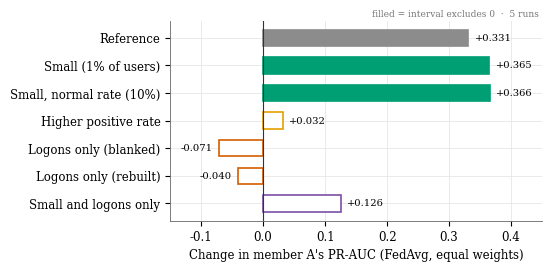

The matplotlib source for this figure:
# Fig. 9 of the paper: controlled test (member A, FedAvg with equal weights, 5 runs).
# Values typed from Table A.16 of the paper (mean change; filled = interval excludes 0).
import matplotlib; matplotlib.use('Agg'); import matplotlib.pyplot as plt, numpy as np
plt.rcParams.update({'font.family':'serif','font.serif':['DejaVu Serif'],'font.size':8.5,'axes.edgecolor':'#666666','axes.linewidth':0.6,
 'axes.grid':True,'grid.color':'#E6E6E6','grid.linewidth':0.6,'axes.axisbelow':True,'savefig.dpi':300,'savefig.bbox':'tight','axes.spines.top':False,'axes.spines.right':False})
import os
OUT=os.environ.get('FITD_FIGURES','figures/')
# ---- ch16: controlled test (labels as in Table A.16)
V=[('Reference',.331,True),('Small (1% of users)',.365,True),('Small, normal rate (10%)',.366,True),('Higher positive rate',.032,False),
   ('Logons only (blanked)',-.071,False),('Logons only (rebuilt)',-.040,False),('Small and logons only',.126,False)]
C=['#8C8C8C','#009E73','#009E73','#E69F00','#D55E00','#D55E00','#7B4FA6']
f,ax=plt.subplots(figsize=(4.8,2.6)); y=np.arange(len(V))[::-1]
for (n,v,clear),yy,c in zip(V,y,C):
    ax.barh(yy,v,color=c if clear else 'white',edgecolor=c,height=0.6,linewidth=1.2)
    ax.text(v+(0.01 if v>=0 else -0.01),yy,f'{v:+.3f}',va='center',ha='left' if v>=0 else 'right',fontsize=7.2)
ax.set_yticks(y); ax.set_yticklabels([v[0] for v in V]); ax.axvline(0,color='#333',lw=0.8); ax.set_xlim(-0.15,0.45)
ax.set_xlabel("Change in member A's PR-AUC (FedAvg, equal weights)")
ax.text(0.99,1.02,'filled = interval excludes 0  ·  5 runs',transform=ax.transAxes,ha='right',fontsize=6.5,color='#777')
os.makedirs(OUT,exist_ok=True); f.savefig(OUT+'ch16_controlled.pdf')
print('ok')
